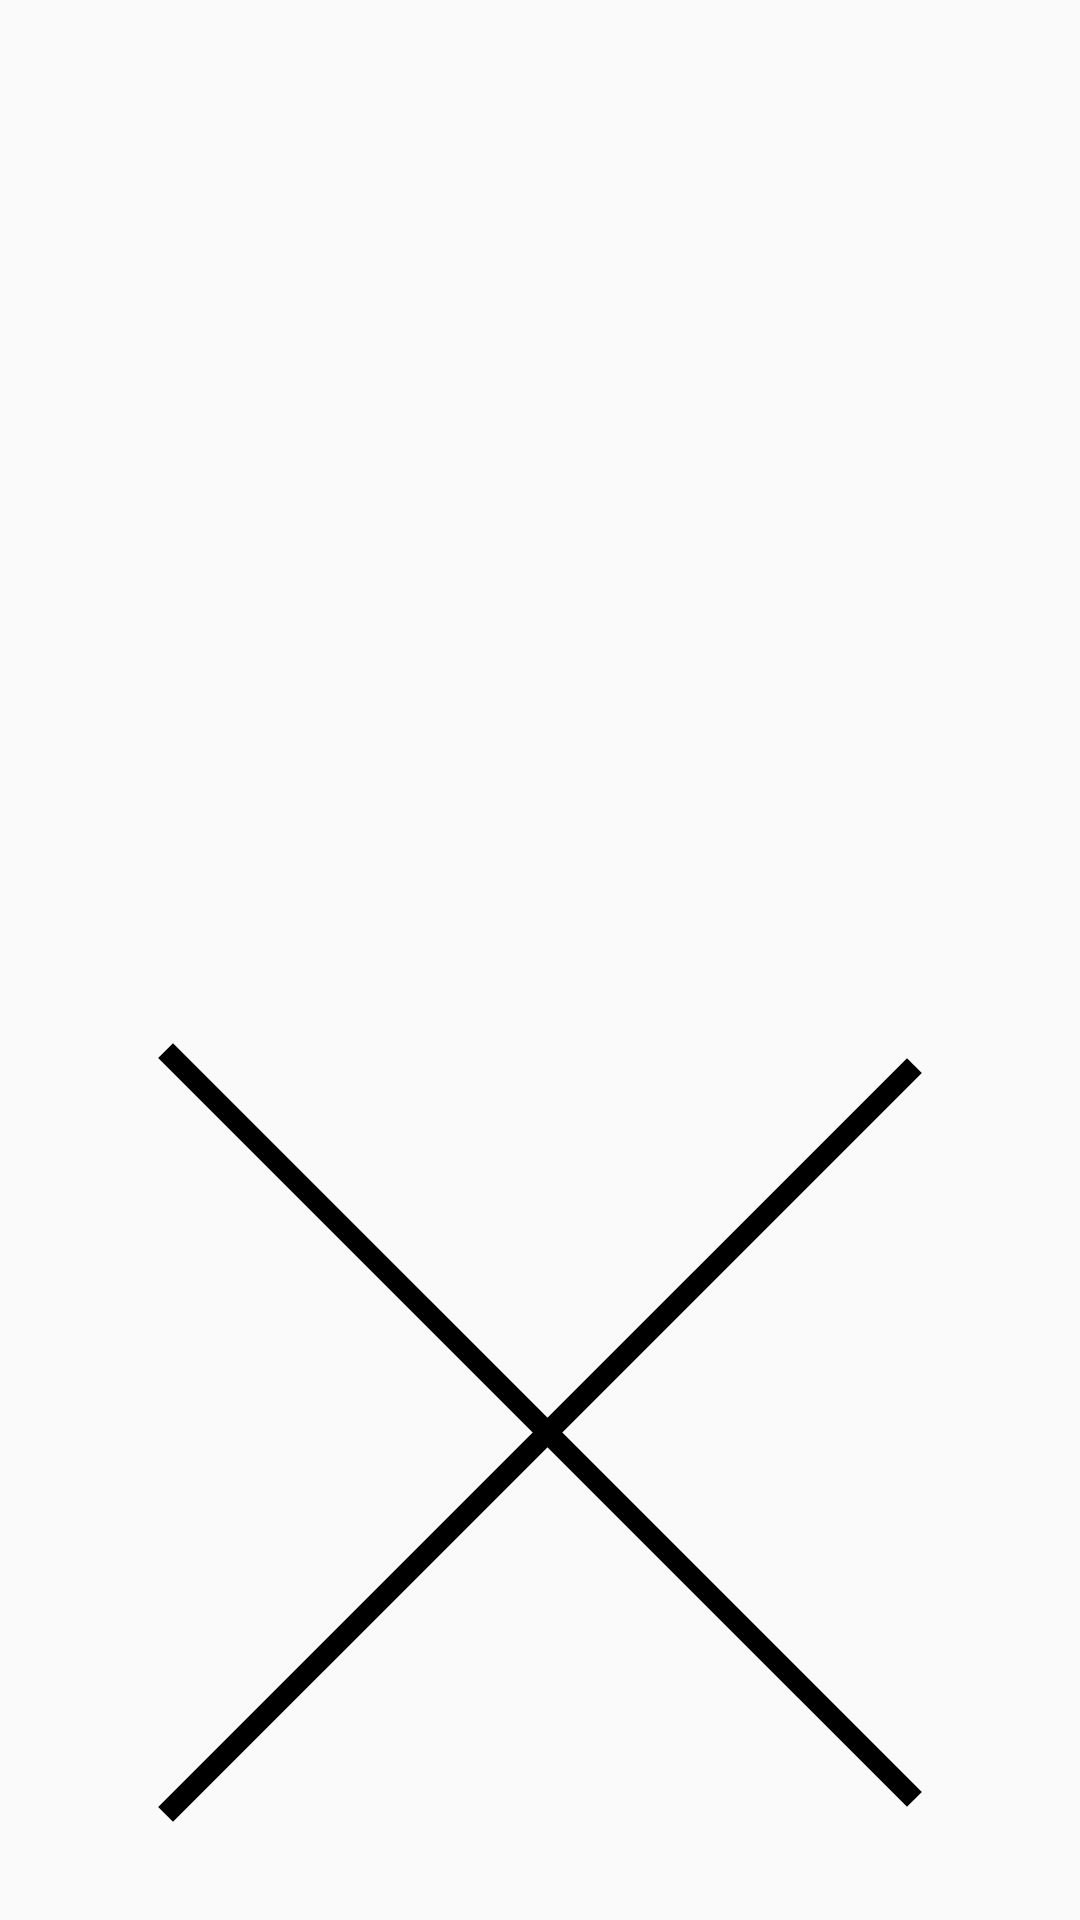

Here is an Android app screen rendered from its layout file. Give the layout XML and the strings, colors and styles it references.
<!-- AndroidManifest.xml: activity theme AppTheme.NoActionBar -->
<!-- res/layout/activity_splash.xml -->
<?xml version="1.0" encoding="utf-8"?>
<LinearLayout xmlns:android="http://schemas.android.com/apk/res/android"
        xmlns:tools="http://schemas.android.com/tools"
        android:layout_width="match_parent"
        android:layout_height="match_parent"
        android:orientation="vertical"
        tools:context=".activities.SplashActivity">

    <ImageView
            android:id="@+id/oIcon"
            android:layout_width="match_parent"
            android:layout_height="0dp"
            android:layout_weight="1"
            android:scaleType="centerInside"
            android:src="@drawable/o_icon" />

    <ImageView
            android:id="@+id/xIcon"
            android:layout_width="match_parent"
            android:layout_height="0dp"
            android:layout_weight="1"
            android:scaleType="centerInside"
            android:src="@drawable/x_icon" />
</LinearLayout>
<!-- resources referenced by this layout -->
<resources>
  <!-- drawable o_icon (drawable) -->
  <layer-list xmlns:android="http://schemas.android.com/apk/res/android">
      <item>
          <shape
                  android:shape="ring"
                  android:thickness="@dimen/item_stroke_width"
                  android:useLevel="false">
              <gradient
                      android:angle="45"
                      android:endColor="@color/letter_color"
                      android:startColor="@color/letter_color_dark"
                      android:type="linear" />
          </shape>
      </item>
  </layer-list>
  <!-- drawable x_icon (drawable) -->
  <layer-list xmlns:android="http://schemas.android.com/apk/res/android">
      <item>
          <rotate
                  android:fromDegrees="135"
                  android:toDegrees="135" >
              <shape android:shape="line">
                  <padding android:bottom="10dp">
  
                  </padding>
                  <stroke
                          android:width="@dimen/item_stroke_width"
                          android:color="@color/letter_color" />
              </shape>
          </rotate>
      </item>
      <item>
          <rotate
                  android:fromDegrees="45"
                  android:toDegrees="45">
              <shape android:shape="line">
                  <stroke
                          android:width="@dimen/item_stroke_width"
                          android:color="@color/letter_color_dark" />
              </shape>
          </rotate>
      </item>
  </layer-list>
  <style name="AppTheme.NoActionBar" parent="@style/AppTheme">
          <item name="windowActionBar">false</item>
          <item name="windowNoTitle">true</item>
      </style>
  <dimen name="item_stroke_width">7dp</dimen>
  <style name="AppTheme" parent="Theme.AppCompat.Light.DarkActionBar">
          <item name="colorPrimary">@color/colorPrimary</item>
          <item name="colorPrimaryDark">@color/colorPrimaryDark</item>
          <item name="colorAccent">@color/colorAccent</item>
      </style>
  <color name="colorPrimary">#008577</color>
  <color name="colorPrimaryDark">#00574B</color>
  <color name="colorAccent">#D81B60</color>
</resources>
